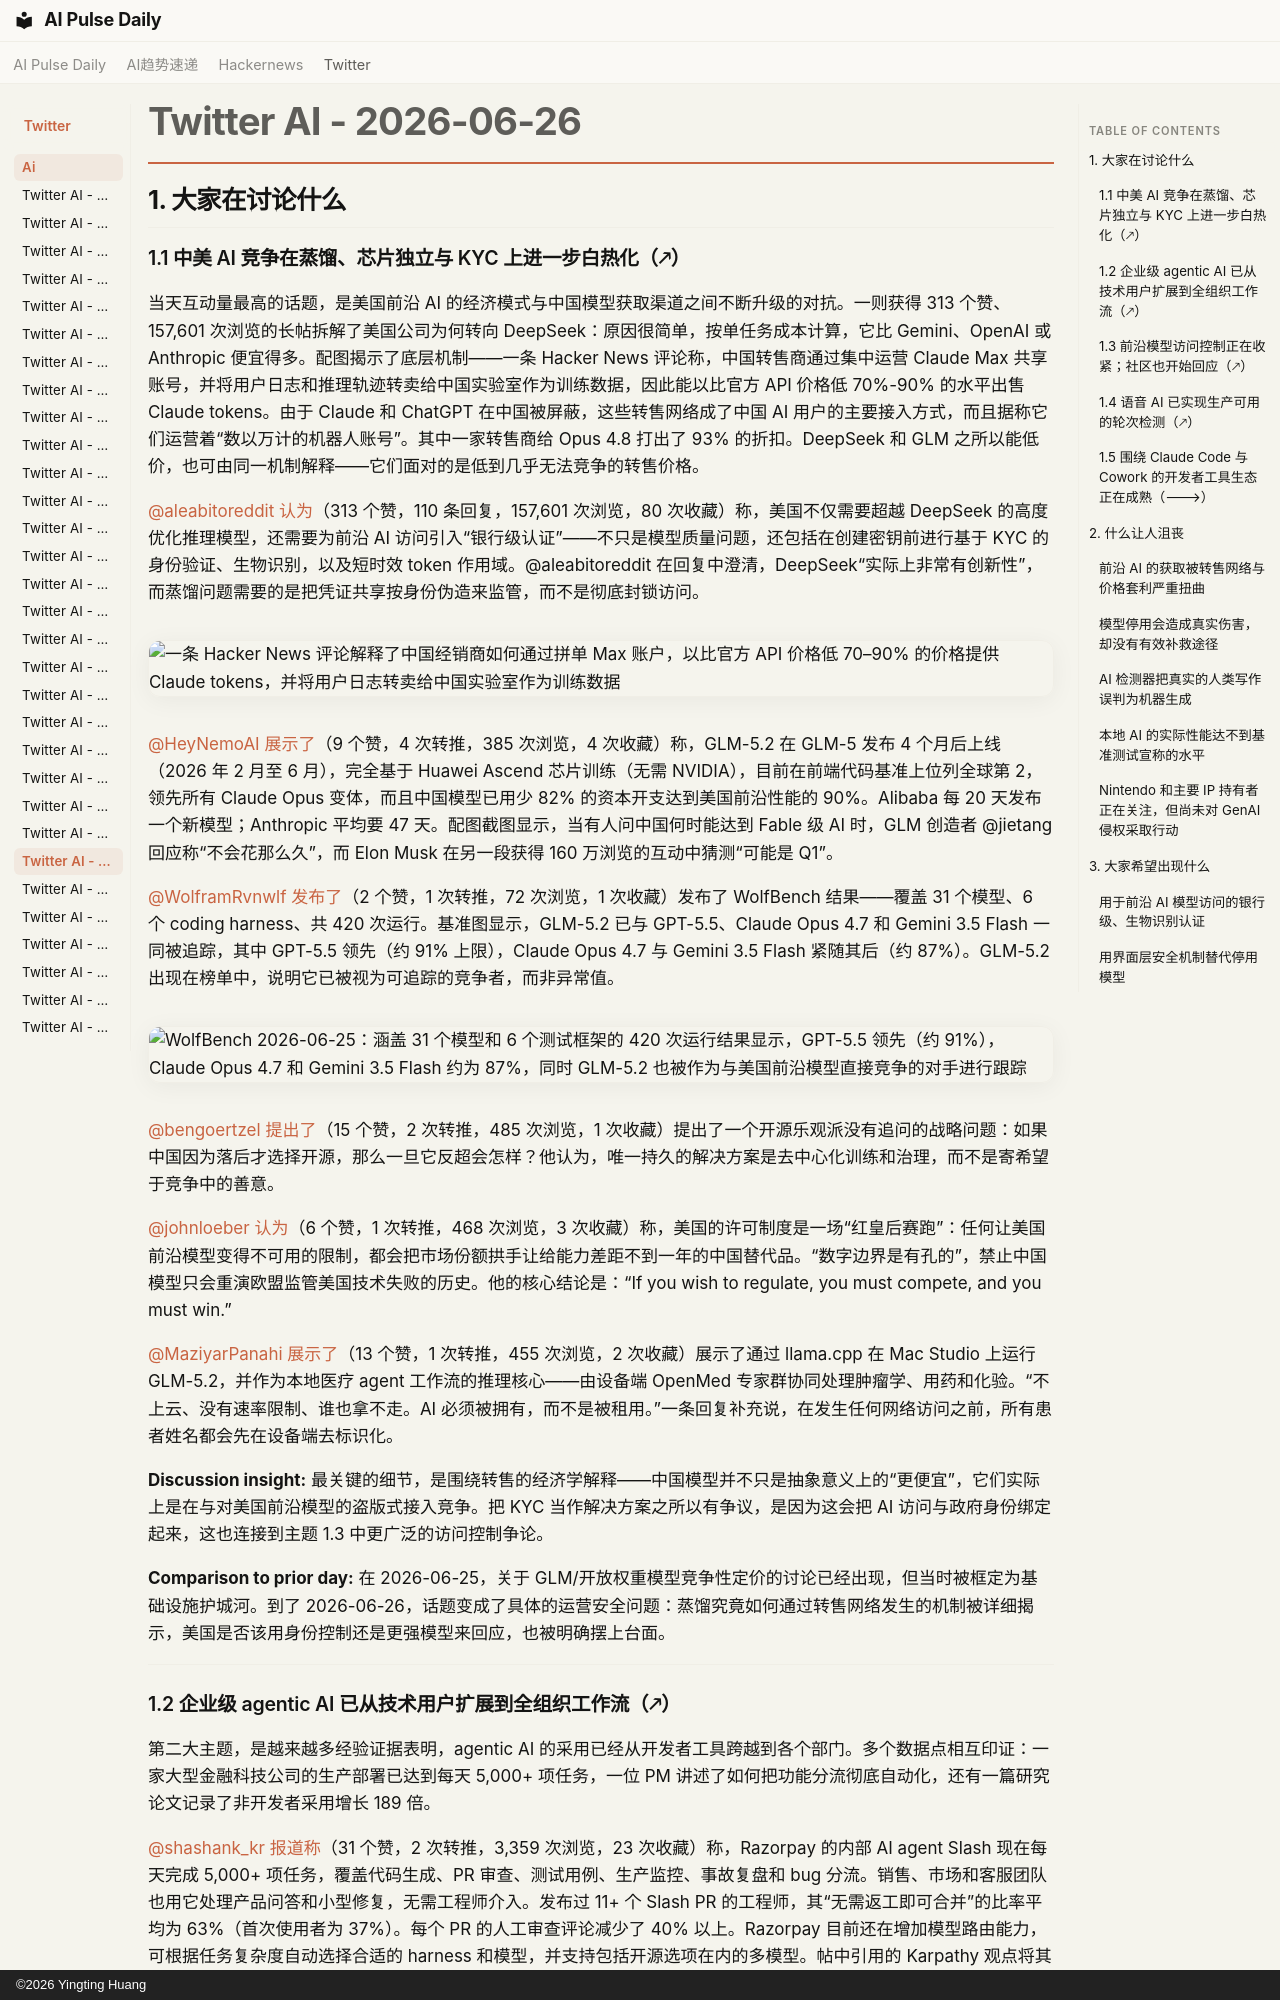

repository: vibewatch/vibewatch.github.io · page: twitter/ai/2026-06-26.zh/index.html · generator: mkdocs · copyright: ©2026 Yingting Huang

# Twitter AI - 2026-06-26

## 1. 大家在讨论什么

### 1.1 中美 AI 竞争在蒸馏、芯片独立与 KYC 上进一步白热化（🡕）

当天互动量最高的话题，是美国前沿 AI 的经济模式与中国模型获取渠道之间不断升级的对抗。一则获得 313 个赞、157,601 次浏览的长帖拆解了美国公司为何转向 DeepSeek：原因很简单，按单任务成本计算，它比 Gemini、OpenAI 或 Anthropic 便宜得多。配图揭示了底层机制——一条 Hacker News 评论称，中国转售商通过集中运营 Claude Max 共享账号，并将用户日志和推理轨迹转卖给中国实验室作为训练数据，因此能以比官方 API 价格低 70%-90% 的水平出售 Claude tokens。由于 Claude 和 ChatGPT 在中国被屏蔽，这些转售网络成了中国 AI 用户的主要接入方式，而且据称它们运营着“数以万计的机器人账号”。其中一家转售商给 Opus 4.8 打出了 93% 的折扣。DeepSeek 和 GLM 之所以能低价，也可由同一机制解释——它们面对的是低到几乎无法竞争的转售价格。

[@aleabitoreddit](https://x.com/aleabitoreddit) [认为](https://x.com/aleabitoreddit/status/2070493783804813451)（313 个赞，110 条回复，157,601 次浏览，80 次收藏）称，美国不仅需要超越 DeepSeek 的高度优化推理模型，还需要为前沿 AI 访问引入“银行级认证”——不只是模型质量问题，还包括在创建密钥前进行基于 KYC 的身份验证、生物识别，以及短时效 token 作用域。@aleabitoreddit 在回复中澄清，DeepSeek“实际上非常有创新性”，而蒸馏问题需要的是把凭证共享按身份伪造来监管，而不是彻底封锁访问。

![一条 Hacker News 评论解释了中国经销商如何通过拼单 Max 账户，以比官方 API 价格低 70–90% 的价格提供 Claude tokens，并将用户日志转卖给中国实验室作为训练数据](https://pbs.twimg.com/media/HLvfHq9b0AA_HK0.jpg)

[@HeyNemoAI](https://x.com/HeyNemoAI) [展示了](https://x.com/HeyNemoAI/status/2070329076670439562)（9 个赞，4 次转推，385 次浏览，4 次收藏）称，GLM-5.2 在 GLM-5 发布 4 个月后上线（2026 年 2 月至 6 月），完全基于 Huawei Ascend 芯片训练（无需 NVIDIA），目前在前端代码基准上位列全球第 2，领先所有 Claude Opus 变体，而且中国模型已用少 82% 的资本开支达到美国前沿性能的 90%。Alibaba 每 20 天发布一个新模型；Anthropic 平均要 47 天。配图截图显示，当有人问中国何时能达到 Fable 级 AI 时，GLM 创造者 @jietang 回应称“不会花那么久”，而 Elon Musk 在另一段获得 160 万浏览的互动中猜测“可能是 Q1”。

[@WolframRvnwlf](https://x.com/WolframRvnwlf) [发布了](https://x.com/WolframRvnwlf/status/2070472204525969740)（2 个赞，1 次转推，72 次浏览，1 次收藏）发布了 WolfBench 结果——覆盖 31 个模型、6 个 coding harness、共 420 次运行。基准图显示，GLM-5.2 已与 GPT-5.5、Claude Opus 4.7 和 Gemini 3.5 Flash 一同被追踪，其中 GPT-5.5 领先（约 91% 上限），Claude Opus 4.7 与 Gemini 3.5 Flash 紧随其后（约 87%）。GLM-5.2 出现在榜单中，说明它已被视为可追踪的竞争者，而非异常值。

![WolfBench 2026-06-25：涵盖 31 个模型和 6 个测试框架的 420 次运行结果显示，GPT-5.5 领先（约 91%），Claude Opus 4.7 和 Gemini 3.5 Flash 约为 87%，同时 GLM-5.2 也被作为与美国前沿模型直接竞争的对手进行跟踪](https://pbs.twimg.com/media/HLvHxLEW8AEZCQn.jpg)

[@bengoertzel](https://x.com/bengoertzel) [提出了](https://x.com/bengoertzel/status/2070353443898929430)（15 个赞，2 次转推，485 次浏览，1 次收藏）提出了一个开源乐观派没有追问的战略问题：如果中国因为落后才选择开源，那么一旦它反超会怎样？他认为，唯一持久的解决方案是去中心化训练和治理，而不是寄希望于竞争中的善意。

[@johnloeber](https://x.com/johnloeber) [认为](https://x.com/johnloeber/status/2070353443898929430)（6 个赞，1 次转推，468 次浏览，3 次收藏）称，美国的许可制度是一场“红皇后赛跑”：任何让美国前沿模型变得不可用的限制，都会把市场份额拱手让给能力差距不到一年的中国替代品。“数字边界是有孔的”，禁止中国模型只会重演欧盟监管美国技术失败的历史。他的核心结论是：“If you wish to regulate, you must compete, and you must win.”

[@MaziyarPanahi](https://x.com/MaziyarPanahi) [展示了](https://x.com/MaziyarPanahi/status/2070503452178796704)（13 个赞，1 次转推，455 次浏览，2 次收藏）展示了通过 llama.cpp 在 Mac Studio 上运行 GLM-5.2，并作为本地医疗 agent 工作流的推理核心——由设备端 OpenMed 专家群协同处理肿瘤学、用药和化验。“不上云、没有速率限制、谁也拿不走。AI 必须被拥有，而不是被租用。”一条回复补充说，在发生任何网络访问之前，所有患者姓名都会先在设备端去标识化。

**Discussion insight:** 最关键的细节，是围绕转售的经济学解释——中国模型并不只是抽象意义上的“更便宜”，它们实际上是在与对美国前沿模型的盗版式接入竞争。把 KYC 当作解决方案之所以有争议，是因为这会把 AI 访问与政府身份绑定起来，这也连接到主题 1.3 中更广泛的访问控制争论。

**Comparison to prior day:** 在 2026-06-25，关于 GLM/开放权重模型竞争性定价的讨论已经出现，但当时被框定为基础设施护城河。到了 2026-06-26，话题变成了具体的运营安全问题：蒸馏究竟如何通过转售网络发生的机制被详细揭示，美国是否该用身份控制还是更强模型来回应，也被明确摆上台面。

---
